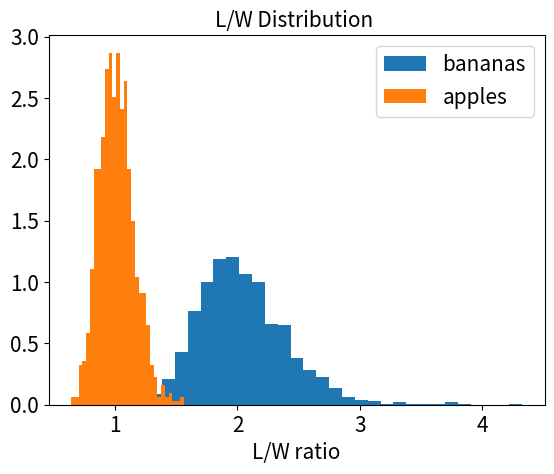

The matplotlib source for this figure:
import matplotlib.pyplot as plt
import pandas as pd
import numpy as np
# All font sizes are set to 15
plt.rcParams['xtick.labelsize'] = 15
plt.rcParams['ytick.labelsize'] = 15
plt.rcParams['legend.fontsize'] = 15
plt.rcParams['axes.labelsize'] = 15
plt.rcParams['axes.titlesize'] = 15


np.random.seed(121)

N = 1000
std = 0.6
bananas = pd.DataFrame({
    'length': np.random.normal(8, std, N),
    'width': np.random.normal(4, std, N),
    'class': np.zeros(N, dtype='int')}
)

apples = pd.DataFrame({
    'length': np.random.normal(6, std, N),
    'width': np.random.normal(6, std, N),
    'class': np.ones(N, dtype='int')}
)

fruits = pd.concat([bananas, apples])

fea = 'L/W'
fruits[fea] = fruits['length']/fruits['width']

plt.hist(x=fea, data=fruits.loc[fruits['class'] == 0],
         bins=30, density=True, color='tab:blue', label='bananas',)
plt.hist(x=fea, data=fruits.loc[fruits['class'] == 1],
         bins=30, density=True, color='tab:orange', label='apples',)
plt.legend()
plt.title('L/W Distribution ')
plt.xlabel('L/W ratio')

plt.show()